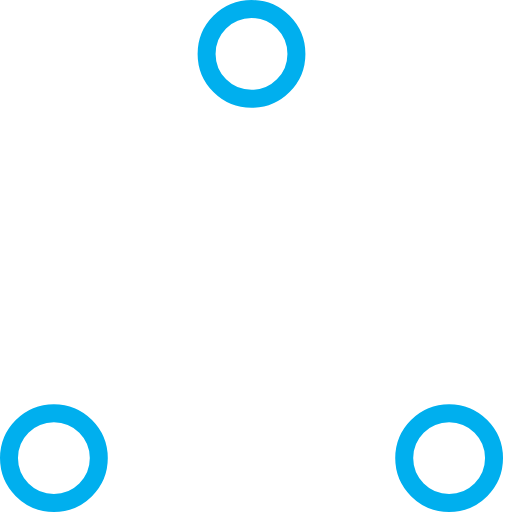
t = 0.00 s
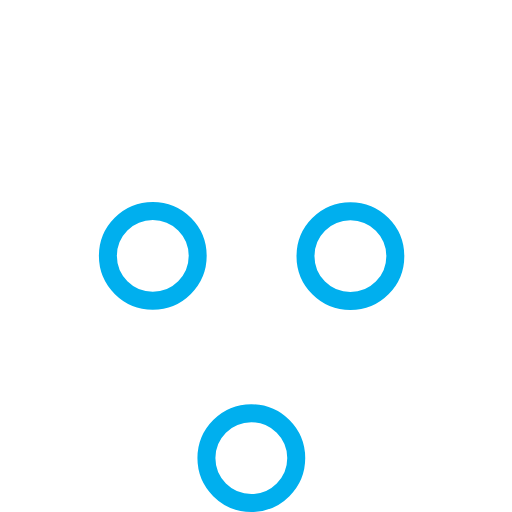
t = 0.37 s
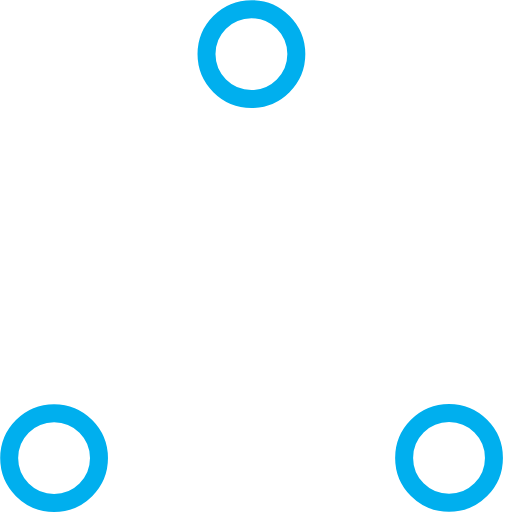
t = 0.73 s
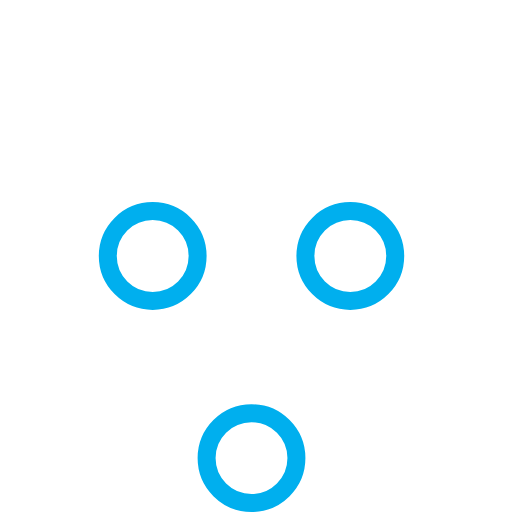
t = 1.10 s
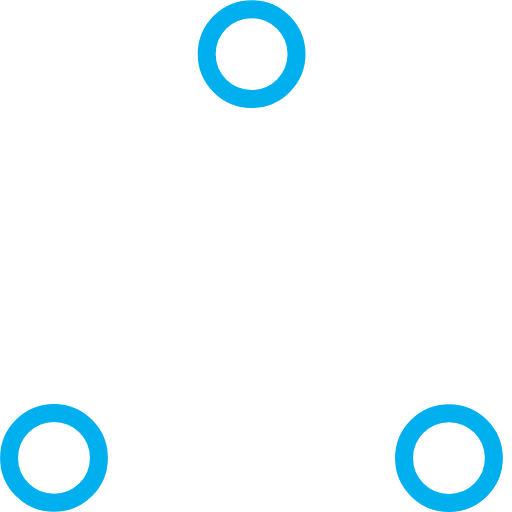
t = 1.47 s
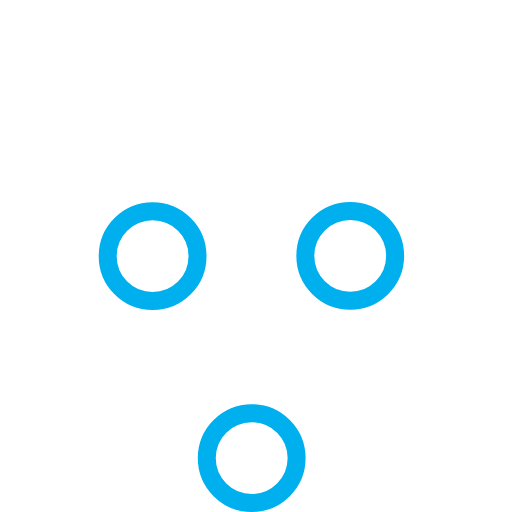
t = 1.83 s

The animated SVG that drew these frames (rendered in a browser with its animation timeline set to each time). Animation: 6 SMIL elements (animate=6); one cycle of 2.20 s, repeats indefinitely.

<!-- By Sam Herbert (@sherb), for everyone. More @ http://goo.gl/7AJzbL -->
<!-- Todo: add easing -->
<svg width="57" height="57" viewBox="0 0 57 57" xmlns="http://www.w3.org/2000/svg" stroke="#00AFEE">
    <g fill="none" fill-rule="evenodd">
        <g transform="translate(1 1)" stroke-width="2">
            <circle cx="5" cy="50" r="5">
                <animate attributeName="cy"
                     begin="0s" dur="2.2s"
                     values="50;5;50;50"
                     calcMode="linear"
                     repeatCount="indefinite" />
                <animate attributeName="cx"
                     begin="0s" dur="2.2s"
                     values="5;27;49;5"
                     calcMode="linear"
                     repeatCount="indefinite" />
            </circle>
            <circle cx="27" cy="5" r="5">
                <animate attributeName="cy"
                     begin="0s" dur="2.2s"
                     from="5" to="5"
                     values="5;50;50;5"
                     calcMode="linear"
                     repeatCount="indefinite" />
                <animate attributeName="cx"
                     begin="0s" dur="2.2s"
                     from="27" to="27"
                     values="27;49;5;27"
                     calcMode="linear"
                     repeatCount="indefinite" />
            </circle>
            <circle cx="49" cy="50" r="5">
                <animate attributeName="cy"
                     begin="0s" dur="2.2s"
                     values="50;50;5;50"
                     calcMode="linear"
                     repeatCount="indefinite" />
                <animate attributeName="cx"
                     from="49" to="49"
                     begin="0s" dur="2.2s"
                     values="49;5;27;49"
                     calcMode="linear"
                     repeatCount="indefinite" />
            </circle>
        </g>
    </g>
</svg>
